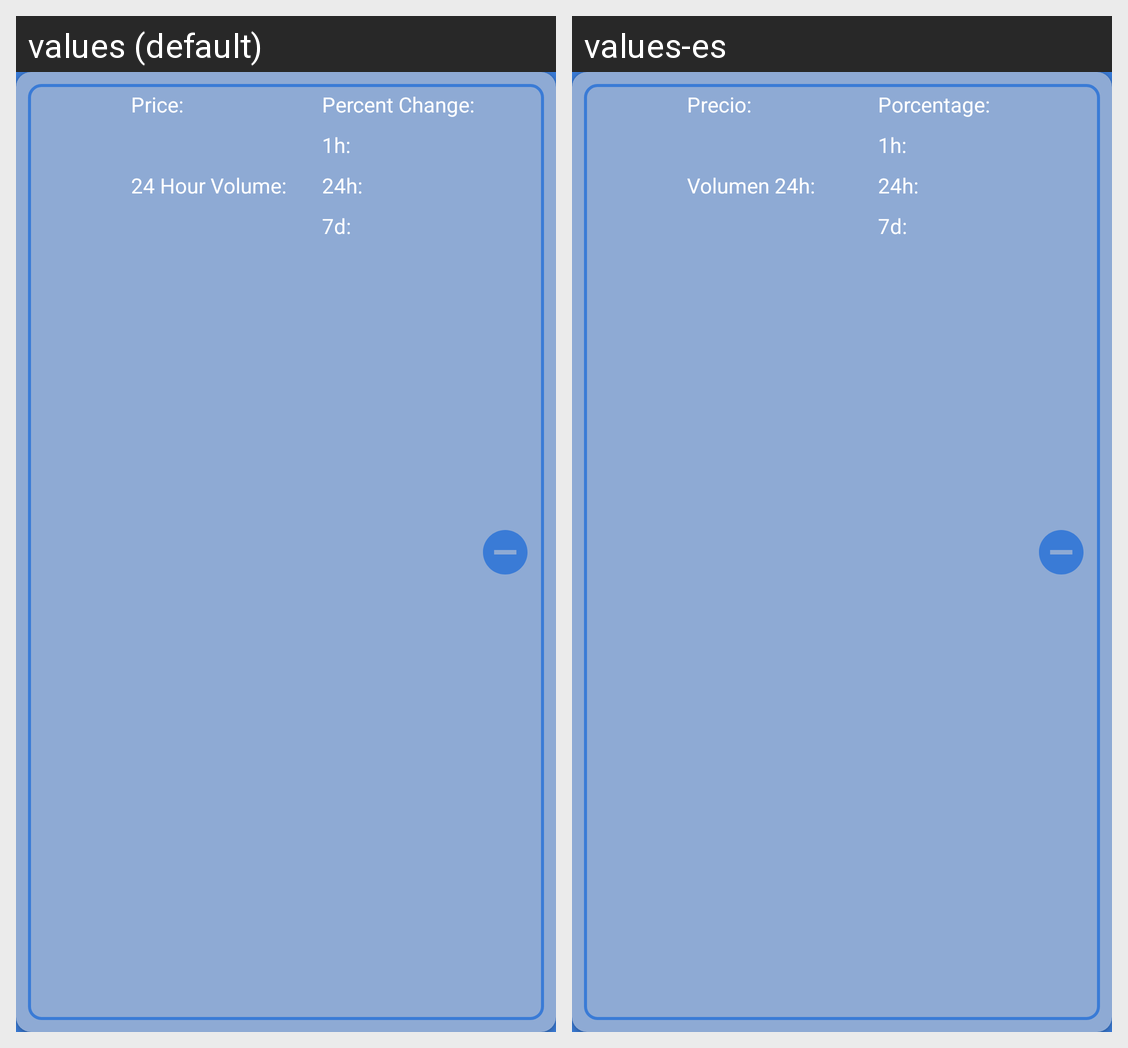

The Android screen above is rendered under two locales of the same app. Produce the string resources it draws, with the default and per-locale values.
Android screen res/layout/coin_list_item.xml rendered under 2 locales, left to right: values (default), values-es. Device: Nexus 5 (rendered at 1080×1920; each locale shown at half size, 540×960, under a caption strip naming it); theme SplashscreenTheme.
Strings drawn on this screen, with the default value and each locale's value (text and hints the layout hard-codes, and strings that could not be matched under every locale, appear in the picture but are not listed):

price_text
  values: Price:
  values-es: Precio:

perchange_text
  values: Percent Change:
  values-es: Porcentage:

oneh_text
  values: 1h:
  values-es: 1h:  [not translated; the default value is used]

twentyfourh_text
  values: 24h:
  values-es: 24h:  [not translated; the default value is used]

sevend_text
  values: 7d:
  values-es: 7d:  [not translated; the default value is used]

volume_text
  values: 24 Hour Volume:
  values-es: Volumen 24h:
